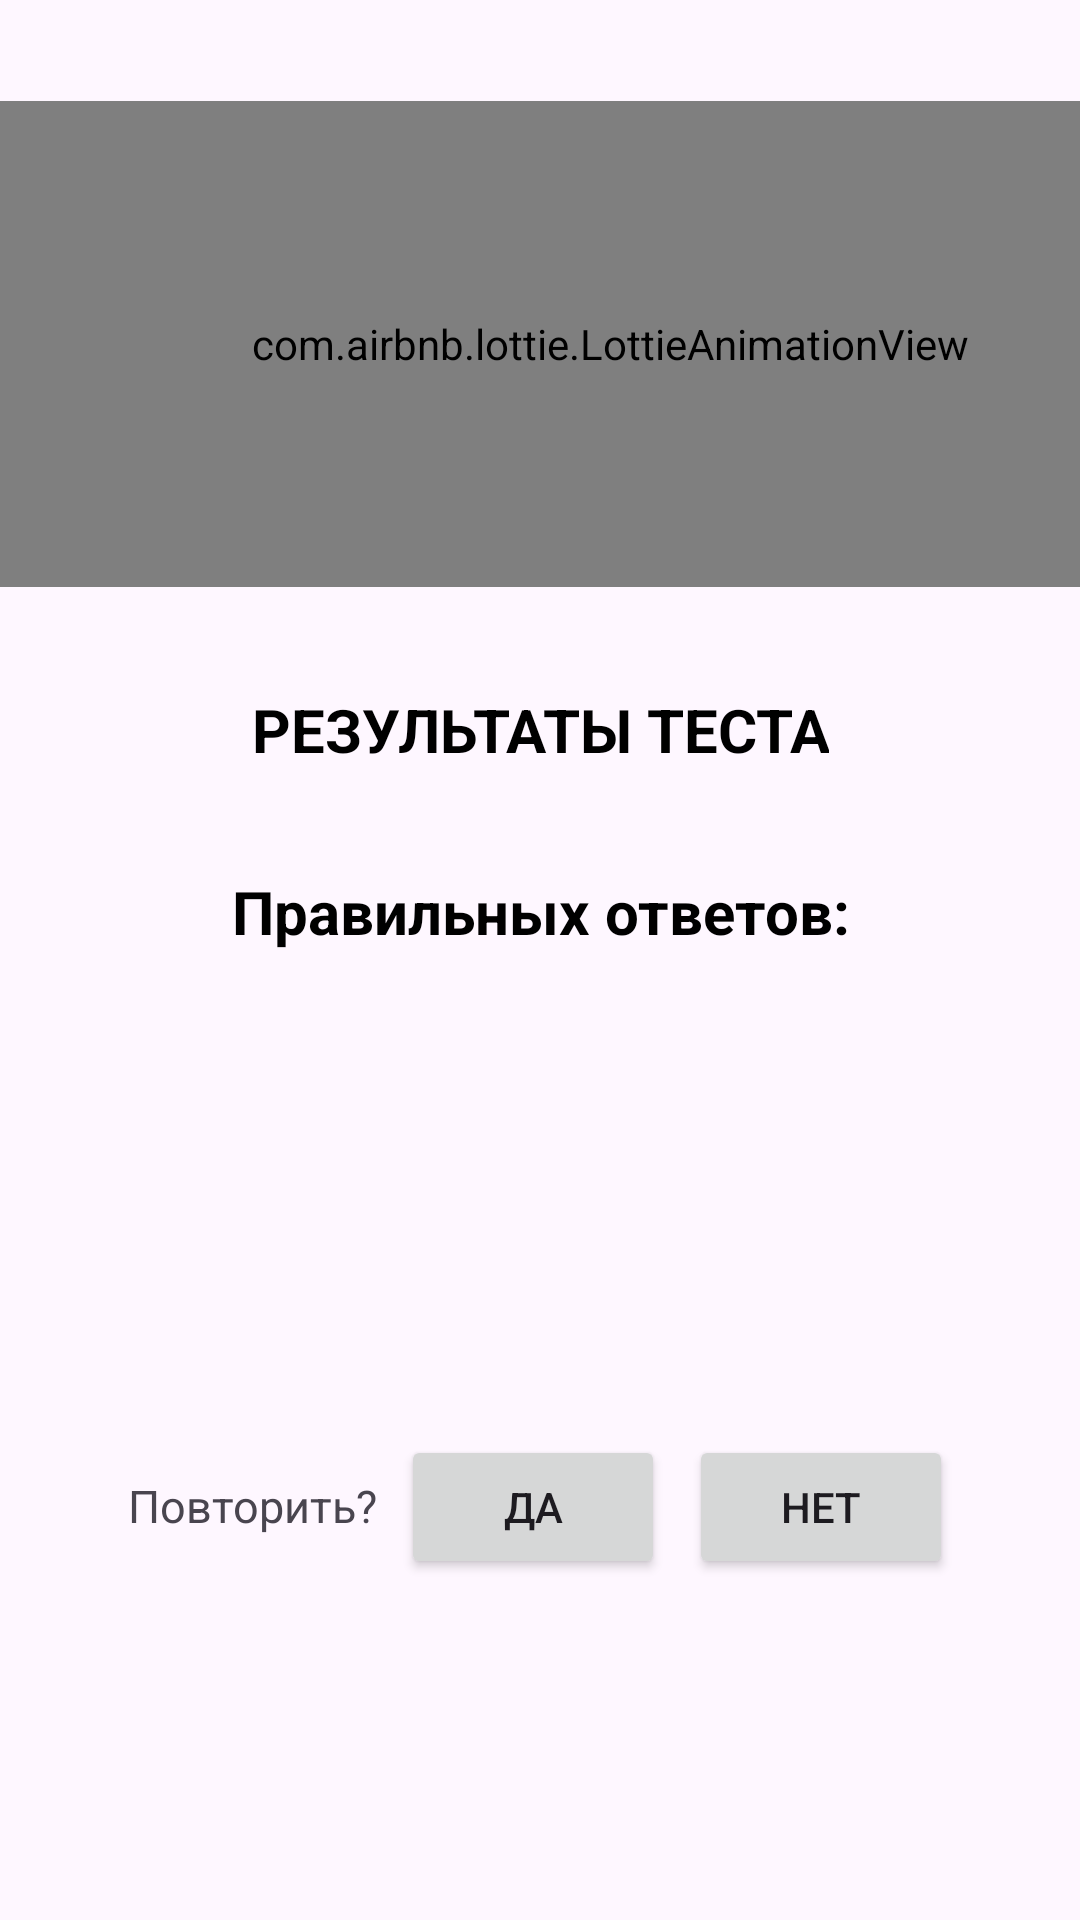

The Android layout XML behind this screen, and the referenced resources:
<!-- AndroidManifest.xml: application theme Theme.Kotlin_Application -->
<!-- res/layout/fragment_results.xml -->
<?xml version="1.0" encoding="utf-8"?>
<androidx.constraintlayout.widget.ConstraintLayout xmlns:android="http://schemas.android.com/apk/res/android"
    xmlns:app="http://schemas.android.com/apk/res-auto"
    xmlns:tools="http://schemas.android.com/tools"
    android:layout_width="match_parent"
    android:layout_height="match_parent"
    tools:context=".ResultsFragment">


    <com.airbnb.lottie.LottieAnimationView
        android:id="@+id/lottie_animation"
        android:layout_width="407dp"
        android:layout_height="162dp"
        app:layout_constraintBottom_toTopOf="@id/textView"
        app:layout_constraintEnd_toEndOf="parent"
        app:layout_constraintHorizontal_bias="0.0"
        app:layout_constraintStart_toStartOf="parent"
        app:layout_constraintTop_toTopOf="parent"
        app:lottie_loop="true"
        app:lottie_rawRes="@raw/trophy" />

    <TextView
        android:id="@+id/textView"
        android:layout_width="wrap_content"
        android:layout_height="wrap_content"
        android:text="@string/hello_results_fragment"
        android:textAlignment="center"
        android:textColor="@color/black"
        android:textSize="20sp"
        android:textStyle="bold"
        app:layout_constraintBottom_toTopOf="@+id/resultsText"
        app:layout_constraintEnd_toEndOf="parent"
        app:layout_constraintStart_toStartOf="parent"
        app:layout_constraintTop_toBottomOf="@+id/lottie_animation" />

    <TextView
        android:id="@+id/resultsText"
        android:layout_width="wrap_content"
        android:layout_height="wrap_content"
        android:text="@string/ResultsText"
        android:textAlignment="center"
        android:textColor="@color/black"
        android:textSize="20sp"
        android:textStyle="bold"
        app:layout_constraintBottom_toTopOf="@+id/results"
        app:layout_constraintEnd_toEndOf="parent"
        app:layout_constraintStart_toStartOf="parent"
        app:layout_constraintTop_toBottomOf="@+id/textView" />

    <TextView
        android:id="@+id/results"
        android:layout_width="wrap_content"
        android:layout_height="wrap_content"
        android:textAlignment="center"
        android:textColor="@android:color/holo_green_dark"
        android:textSize="24sp"
        android:textStyle="bold"
        app:layout_constraintBottom_toTopOf="@+id/userName"
        app:layout_constraintEnd_toEndOf="parent"
        app:layout_constraintStart_toStartOf="parent"
        app:layout_constraintTop_toBottomOf="@+id/resultsText" />

    <TextView
        android:id="@+id/userName"
        android:layout_width="wrap_content"
        android:layout_height="wrap_content"
        android:textAlignment="center"
        android:textColor="@color/black"
        android:textSize="20sp"
        app:layout_constraintBottom_toTopOf="@+id/repeatButton"
        app:layout_constraintEnd_toEndOf="parent"
        app:layout_constraintStart_toStartOf="parent"
        app:layout_constraintTop_toBottomOf="@+id/results" />


    <LinearLayout
        android:id="@+id/repeatButton"
        android:layout_width="wrap_content"
        android:layout_height="wrap_content"
        android:layout_marginBottom="80dp"
        app:layout_constraintBottom_toBottomOf="parent"
        app:layout_constraintEnd_toEndOf="parent"
        app:layout_constraintStart_toStartOf="parent"
        app:layout_constraintTop_toBottomOf="@+id/userName">

        <TextView
            android:layout_width="wrap_content"
            android:layout_height="wrap_content"
            android:text="Повторить?"
            android:textSize="15sp" />


        <Button
            android:id="@+id/yesButton"
            android:layout_width="wrap_content"
            android:layout_height="wrap_content"
            android:layout_marginStart="8dp"
            android:layout_marginEnd="8dp"
            android:text="Да" />

        <Button
            android:id="@+id/noButton"
            android:layout_width="wrap_content"
            android:layout_height="wrap_content"
            android:text="Нет" />

    </LinearLayout>


</androidx.constraintlayout.widget.ConstraintLayout>
<!-- resources referenced by this layout -->
<resources>
  <string name="ResultsText">Правильных ответов:</string>
  <string name="hello_results_fragment">РЕЗУЛЬТАТЫ ТЕСТА</string>
  <style name="Theme.Kotlin_Application" parent="Base.Theme.Kotlin_Application" />
  <style name="Base.Theme.Kotlin_Application" parent="Theme.Material3.DayNight.NoActionBar">
          
          
      </style>
  <!-- not gathered from this repository: default colours our renderer supplied (Android Studio template values) -->
  <color name="black">#FF000000</color>
</resources>
